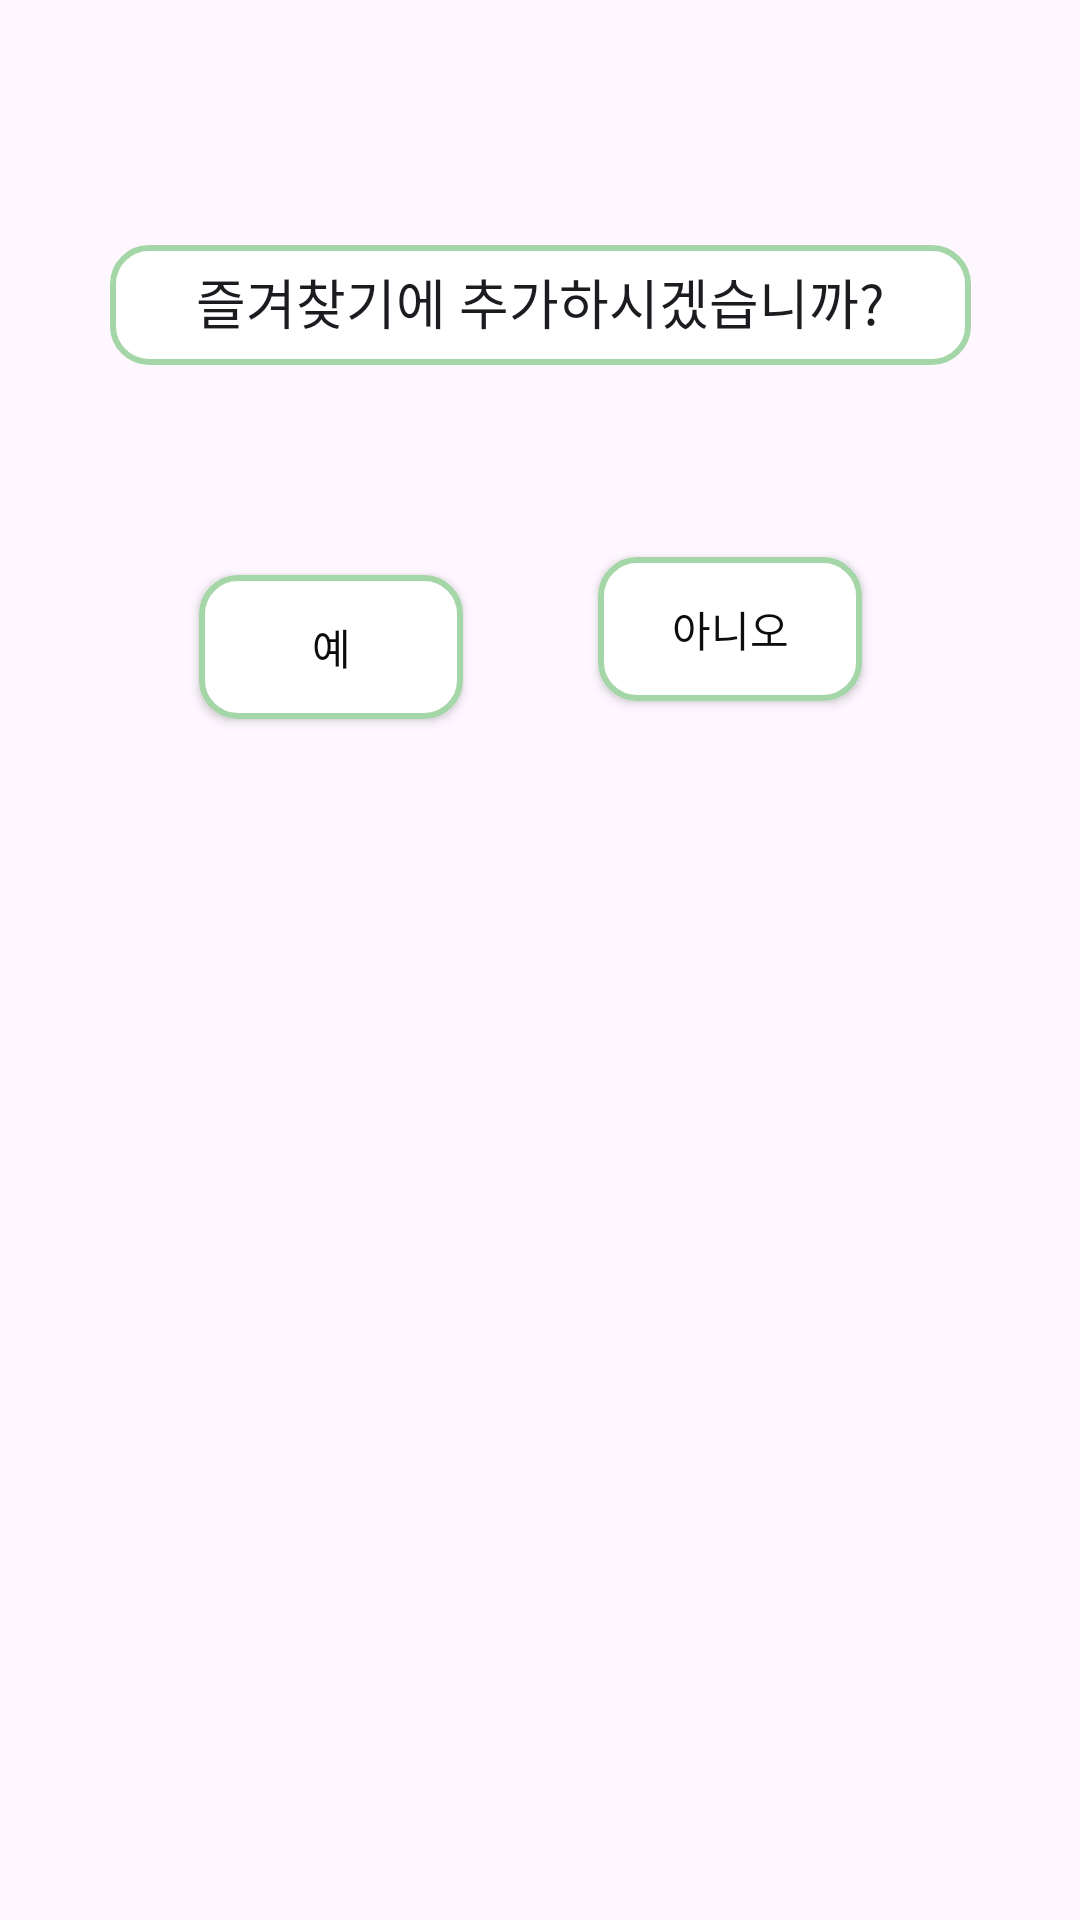

This screen was rendered from an Android layout file. Write that file and the resources it references.
<!-- AndroidManifest.xml: application theme Theme.PetMap -->
<!-- res/layout/activity_detail.xml -->
<?xml version="1.0" encoding="utf-8"?>
<androidx.constraintlayout.widget.ConstraintLayout xmlns:android="http://schemas.android.com/apk/res/android"
    xmlns:app="http://schemas.android.com/apk/res-auto"
    xmlns:tools="http://schemas.android.com/tools"
    android:layout_width="match_parent"
    android:layout_height="match_parent"
    android:textAlignment="center">

    <Button
        android:id="@+id/btnYes"
        android:layout_width="wrap_content"
        android:layout_height="wrap_content"
        android:layout_marginTop="44dp"
        android:background="@drawable/bg_search_text"
        android:text="예"
        android:textColor="#0B0B0B"
        app:backgroundTint="@null"
        app:layout_constraintBottom_toBottomOf="parent"
        app:layout_constraintEnd_toEndOf="parent"
        app:layout_constraintHorizontal_bias="0.244"
        app:layout_constraintStart_toStartOf="parent"
        app:layout_constraintTop_toBottomOf="@+id/tvText"
        app:layout_constraintVertical_bias="0.061" />

    <Button
        android:id="@+id/btnNo"
        android:layout_width="wrap_content"
        android:layout_height="wrap_content"
        android:layout_marginEnd="68dp"
        android:background="@drawable/bg_search_text"
        android:text="아니오"
        android:textAlignment="center"
        android:textColor="#0D0D0D"
        android:textColorLink="#050505"
        app:backgroundTint="@null"
        app:layout_constraintBottom_toBottomOf="parent"
        app:layout_constraintEnd_toEndOf="parent"
        app:layout_constraintHorizontal_bias="0.905"
        app:layout_constraintStart_toEndOf="@+id/btnYes"
        app:layout_constraintTop_toBottomOf="@+id/tvText"
        app:layout_constraintVertical_bias="0.136" />

    <EditText
        android:id="@+id/tvText"
        android:layout_width="287dp"
        android:layout_height="40dp"
        android:background="@drawable/bg_search_text"
        android:ems="10"
        android:inputType="text"
        android:text="즐겨찾기에 추가하시겠습니까?"
        android:textAlignment="center"
        app:layout_constraintBottom_toBottomOf="parent"
        app:layout_constraintEnd_toEndOf="parent"
        app:layout_constraintStart_toStartOf="parent"
        app:layout_constraintTop_toTopOf="parent"
        app:layout_constraintVertical_bias="0.136" />
</androidx.constraintlayout.widget.ConstraintLayout>
<!-- resources referenced by this layout -->
<resources>
  <!-- drawable bg_search_text (drawable) -->
  <?xml version="1.0" encoding="utf-8"?>
  <shape xmlns:android="http://schemas.android.com/apk/res/android">
  
      
      <solid android:color="@android:color/white" />
  
      
      <stroke
          android:width="2dp"
          android:color="#A5D6A7" />
  
      
      <corners android:radius="12dp" />
  
      
      <padding
          android:left="12dp"
          android:right="12dp"
          android:top="8dp"
          android:bottom="8dp" />
  </shape>
  <style name="Theme.PetMap" parent="Base.Theme.PetMap" />
  <style name="Base.Theme.PetMap" parent="Theme.Material3.DayNight.NoActionBar">
          
          
      </style>
</resources>
